Dataset: dataset_processed (GitHub, kenah19/ImageProcessingPCB). Classes: missing hole, mouse bite, open circuit, short, spur, spurious copper.

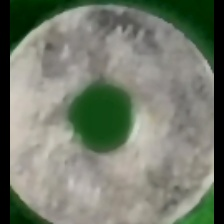
Label: missing hole

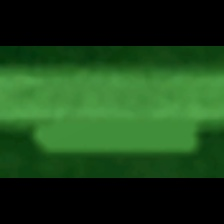
Label: spur

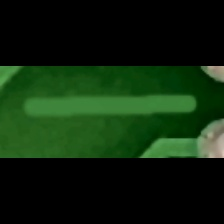
Label: spurious copper

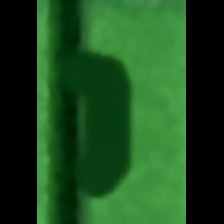
Label: mouse bite

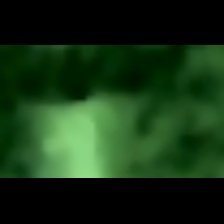
Label: open circuit

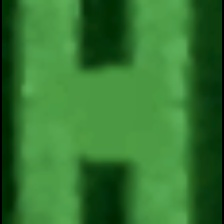
Label: short
